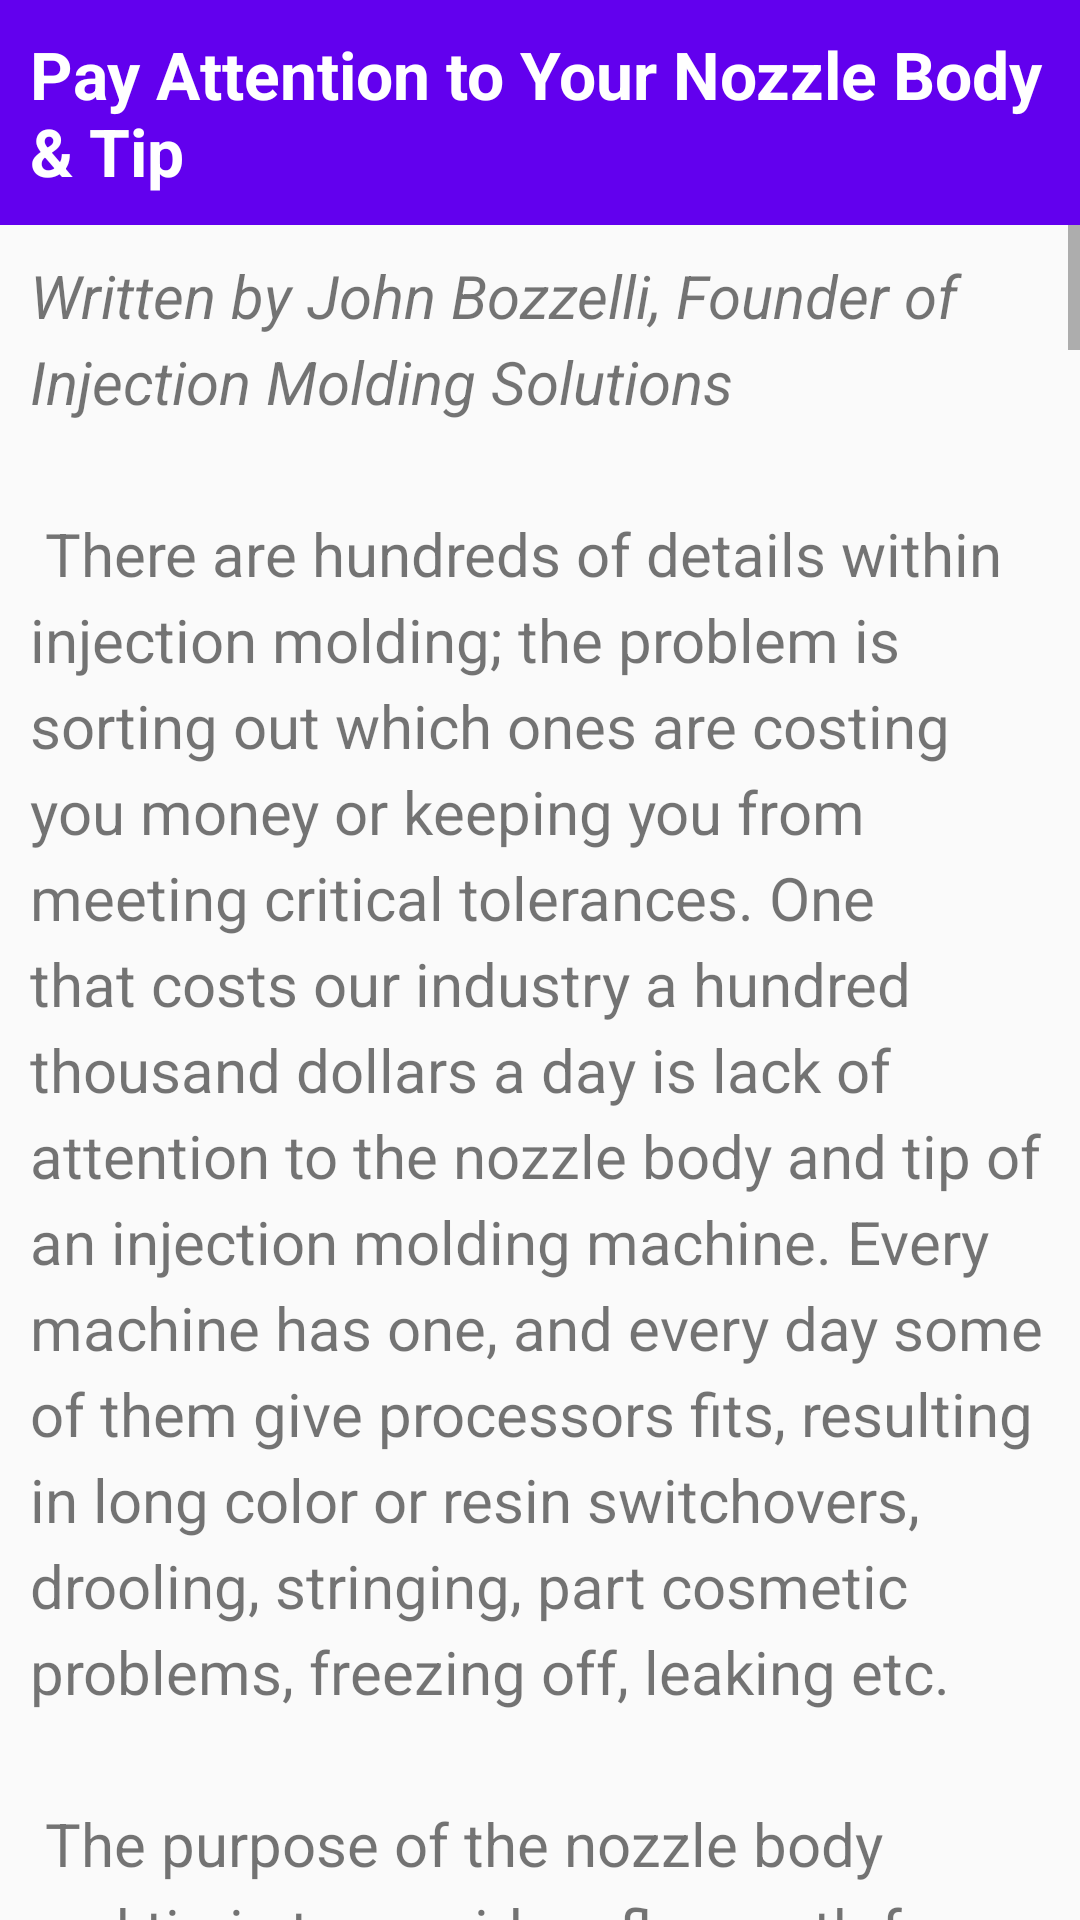

Write the Android layout XML for this screen, with the resource values it uses.
<!-- AndroidManifest.xml: application theme Theme.InjPlastApp -->
<!-- res/layout/nozzle_activity.xml -->
<?xml version="1.0" encoding="utf-8"?>

<RelativeLayout xmlns:android="http://schemas.android.com/apk/res/android"
    xmlns:tools="http://schemas.android.com/tools"
    android:layout_width="match_parent"
    android:layout_height="match_parent"
    tools:context="com.seawayproject.injplastapp.main.proctech.tips.Nozzle">

    <TextView
        android:id="@+id/article_heading"
        android:layout_width="match_parent"
        android:layout_height="wrap_content"
        android:background="@color/colorPrimary"
        android:padding="@dimen/padding_regular"
        android:text="@string/nozzle_title"
        android:textAppearance=
            "@android:style/TextAppearance.DeviceDefault.Large"
        android:textColor="@android:color/white"
        android:textStyle="bold" />

    <ScrollView
        android:layout_width="wrap_content"
        android:layout_height="wrap_content"
        android:layout_below="@id/article_heading">

        <LinearLayout
            android:layout_width="match_parent"
            android:layout_height="wrap_content"
            android:orientation="vertical">

            <TextView
                android:id="@+id/article"
                android:layout_width="wrap_content"
                android:layout_height="wrap_content"
                android:autoLink="web"
                android:lineSpacingExtra="@dimen/line_spacing"
                android:padding="@dimen/padding_regular"
                android:text="@string/nozzle_text"
                android:textSize="20sp"/>

            <TextView
                android:id="@+id/credit"
                android:layout_width="wrap_content"
                android:layout_height="wrap_content"
                android:autoLink="web"
                android:lineSpacingExtra="@dimen/line_spacing"
                android:padding="@dimen/padding_regular"
                android:text="@string/nozzle_credits"
                android:textSize="12sp"/>
        </LinearLayout>

    </ScrollView>

</RelativeLayout>
<!-- resources referenced by this layout -->
<resources>
  <dimen name="line_spacing">5sp</dimen>
  <dimen name="padding_regular">10dp</dimen>
  <string name="nozzle_credits">Article accessed from https://www.ptonline.com/articles/pay-attention-to-your-nozzle-body-tip\n
          © 2021 Gardner Business Media, Inc.
      </string>
  <string name="nozzle_title">Pay Attention to Your Nozzle Body &amp; Tip</string>
</resources>
